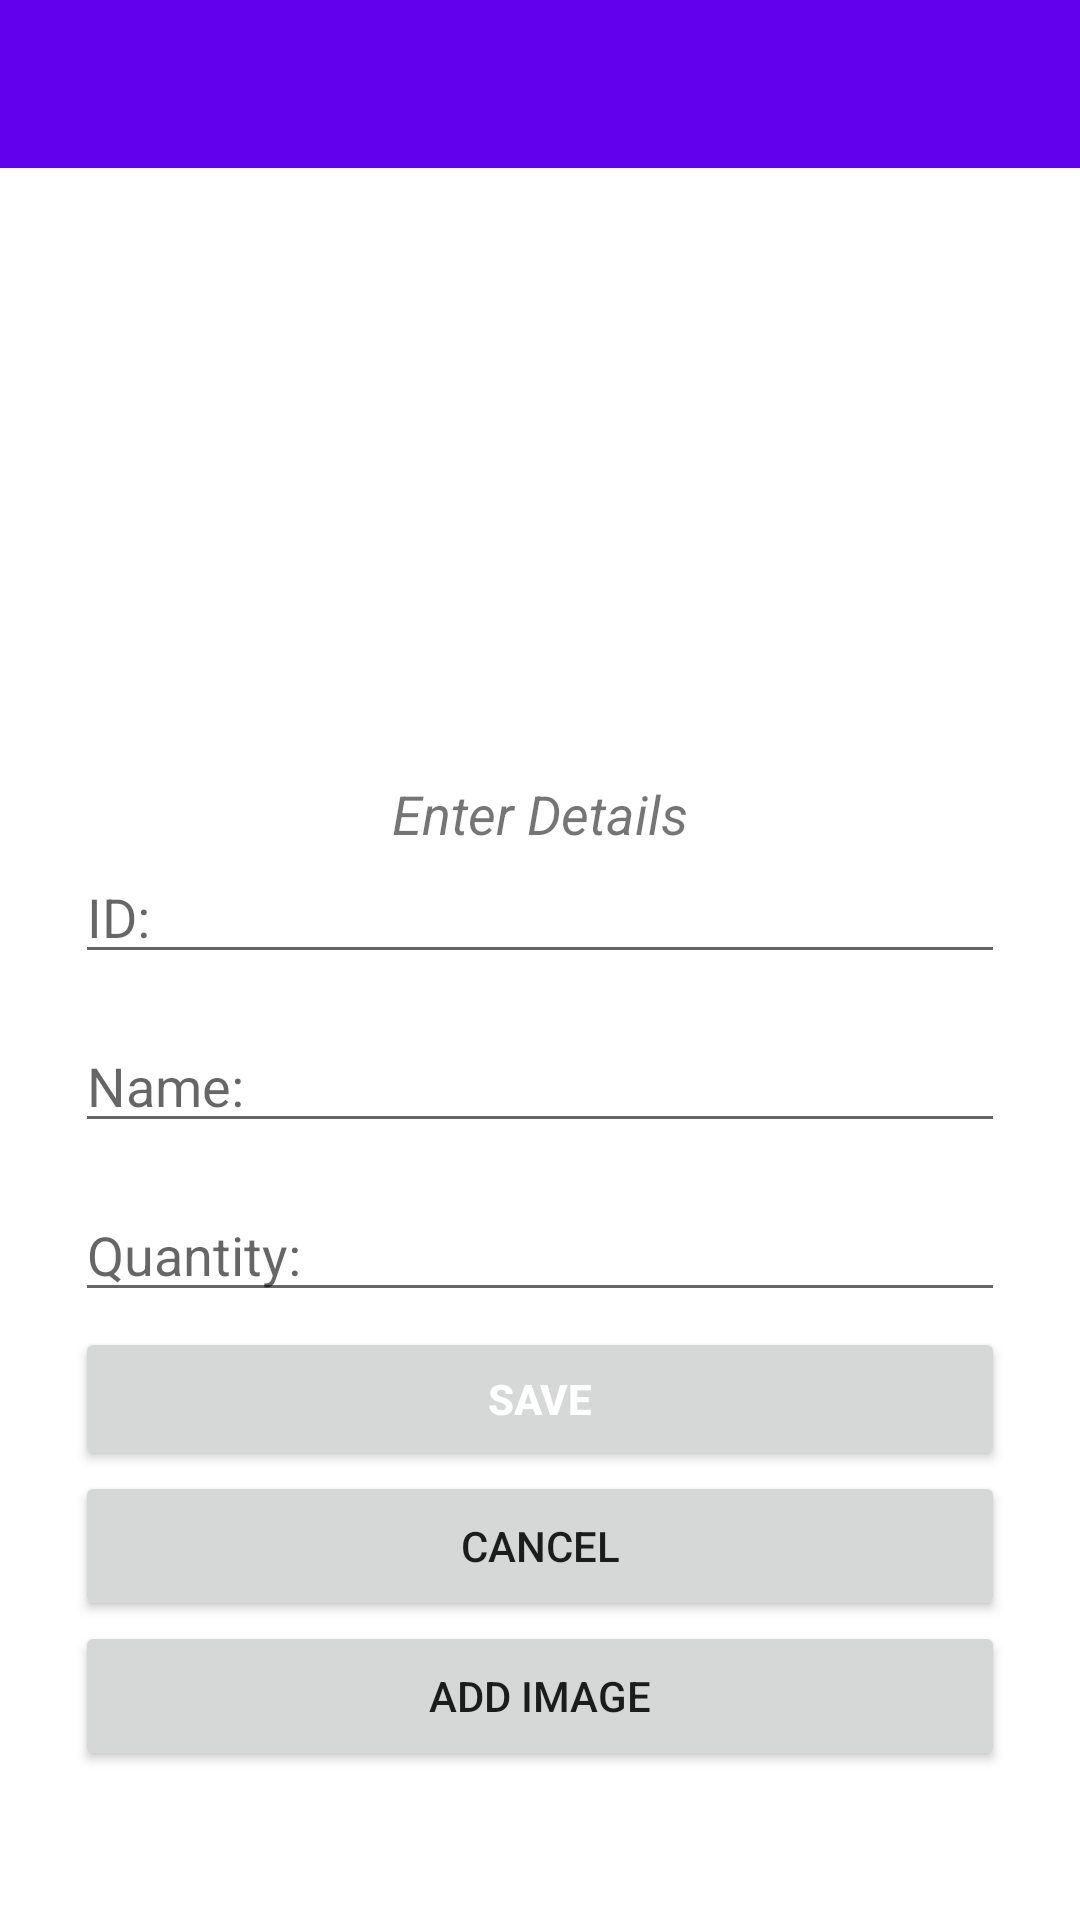

Reconstruct the res/layout file that produces this screen, plus the resources it refers to.
<!-- AndroidManifest.xml: application theme Theme.Trial_assignment1_MA -->
<!-- res/layout/activity_addgrocerypage.xml -->
<?xml version="1.0" encoding="utf-8"?>
<androidx.constraintlayout.widget.ConstraintLayout xmlns:android="http://schemas.android.com/apk/res/android"
    xmlns:app="http://schemas.android.com/apk/res-auto"
    xmlns:tools="http://schemas.android.com/tools"
    android:layout_width="match_parent"
    android:layout_height="match_parent"
    tools:context=".AddGroceryPage">

    <com.google.android.material.appbar.AppBarLayout
        android:layout_width="match_parent"
        android:layout_height="wrap_content"
        android:theme="@style/Theme.Trial_assignment1_MA.AppBarOverlay"
        app:layout_constraintStart_toStartOf="parent"
        app:layout_constraintTop_toTopOf="parent">

        <androidx.appcompat.widget.Toolbar
            android:id="@+id/toolbar"
            android:layout_width="match_parent"
            android:layout_height="?attr/actionBarSize"
            android:background="?attr/colorPrimary"
            app:popupTheme="@style/Theme.Trial_assignment1_MA.PopupOverlay" />

    </com.google.android.material.appbar.AppBarLayout>

    <include
        layout="@layout/content_addgrocerypage"/>



</androidx.constraintlayout.widget.ConstraintLayout>
<!-- res/layout/content_addgrocerypage.xml (included above) -->
<LinearLayout xmlns:android="http://schemas.android.com/apk/res/android"
    android:orientation="vertical"
    android:layout_width="match_parent"
    android:layout_height="match_parent"
    xmlns:app="http://schemas.android.com/apk/res-auto"
    android:paddingTop="30dp">



    <androidx.cardview.widget.CardView
        android:layout_width="match_parent"
        android:layout_height="wrap_content"
        app:layout_constraintStart_toStartOf="parent"
        app:layout_constraintTop_toTopOf="parent">

    </androidx.cardview.widget.CardView>

    <RelativeLayout
        android:layout_width="match_parent"
        android:layout_height="wrap_content"
        android:layout_marginTop="204dp"
        android:padding="25dp"
        app:layout_constraintStart_toStartOf="parent"
        app:layout_constraintTop_toTopOf="parent">

        <TextView
            android:id="@+id/ask"
            android:layout_width="wrap_content"
            android:layout_height="wrap_content"
            android:layout_centerHorizontal="true"
            android:text="Enter Details"
            android:textSize="18sp"
            android:textStyle="italic" />

        <EditText
            android:id="@+id/prod_code"
            android:layout_width="match_parent"
            android:layout_height="wrap_content"
            android:layout_below="@+id/ask"
            android:hint="ID:" />

        <EditText
            android:id="@+id/prod_name"
            android:layout_width="match_parent"
            android:layout_height="wrap_content"
            android:layout_below="@+id/prod_code"
            android:layout_marginTop="15dp"
            android:hint="Name:" />

        <EditText
            android:id="@+id/prod_qty"
            android:layout_width="match_parent"
            android:layout_height="wrap_content"
            android:layout_below="@+id/prod_name"
            android:layout_marginTop="15dp"
            android:hint="Quantity:" />


        <Button
            android:id="@+id/add_button"
            android:layout_width="match_parent"
            android:layout_height="wrap_content"
            android:layout_below="@+id/prod_qty"
            android:layout_marginTop="5dp"
            android:text="Save"
            android:textColor="@android:color/white"
            android:textStyle="bold" />
        

        <Button
            android:id="@+id/cancelButton"
            android:layout_width="match_parent"
            android:layout_height="50dp"
            android:layout_below="@+id/add_button"
            android:padding="3dip"
            android:text="Cancel" />

        <Button
            android:id="@+id/addImage"
            android:layout_width="match_parent"
            android:layout_height="50dp"
            android:layout_below="@+id/cancelButton"
            android:padding="3dip"
            android:text="Add Image" />





    </RelativeLayout>
</LinearLayout>
<!-- resources referenced by this layout -->
<resources>
  <style name="Theme.Trial_assignment1_MA.AppBarOverlay" parent="ThemeOverlay.AppCompat.Dark.ActionBar" />
  <style name="Theme.Trial_assignment1_MA.PopupOverlay" parent="ThemeOverlay.AppCompat.Light" />
  <style name="Theme.Trial_assignment1_MA" parent="Theme.MaterialComponents.DayNight.DarkActionBar">
          
          <item name="colorPrimary">@color/purple_500</item>
          <item name="colorPrimaryVariant">@color/purple_700</item>
          <item name="colorOnPrimary">@color/white</item>
          
          <item name="colorSecondary">@color/teal_200</item>
          <item name="colorSecondaryVariant">@color/teal_700</item>
          <item name="colorOnSecondary">@color/black</item>
          
          <item name="android:statusBarColor" tools:targetApi="l">?attr/colorPrimaryVariant</item>
          
      </style>
  <!-- not gathered from this repository: default colours our renderer supplied (Android Studio template values) -->
  <color name="purple_500">#FF6200EE</color>
  <color name="purple_700">#FF3700B3</color>
  <color name="teal_200">#FF03DAC5</color>
  <color name="teal_700">#FF018786</color>
  <color name="black">#FF000000</color>
  <color name="white">#FFFFFFFF</color>
</resources>
